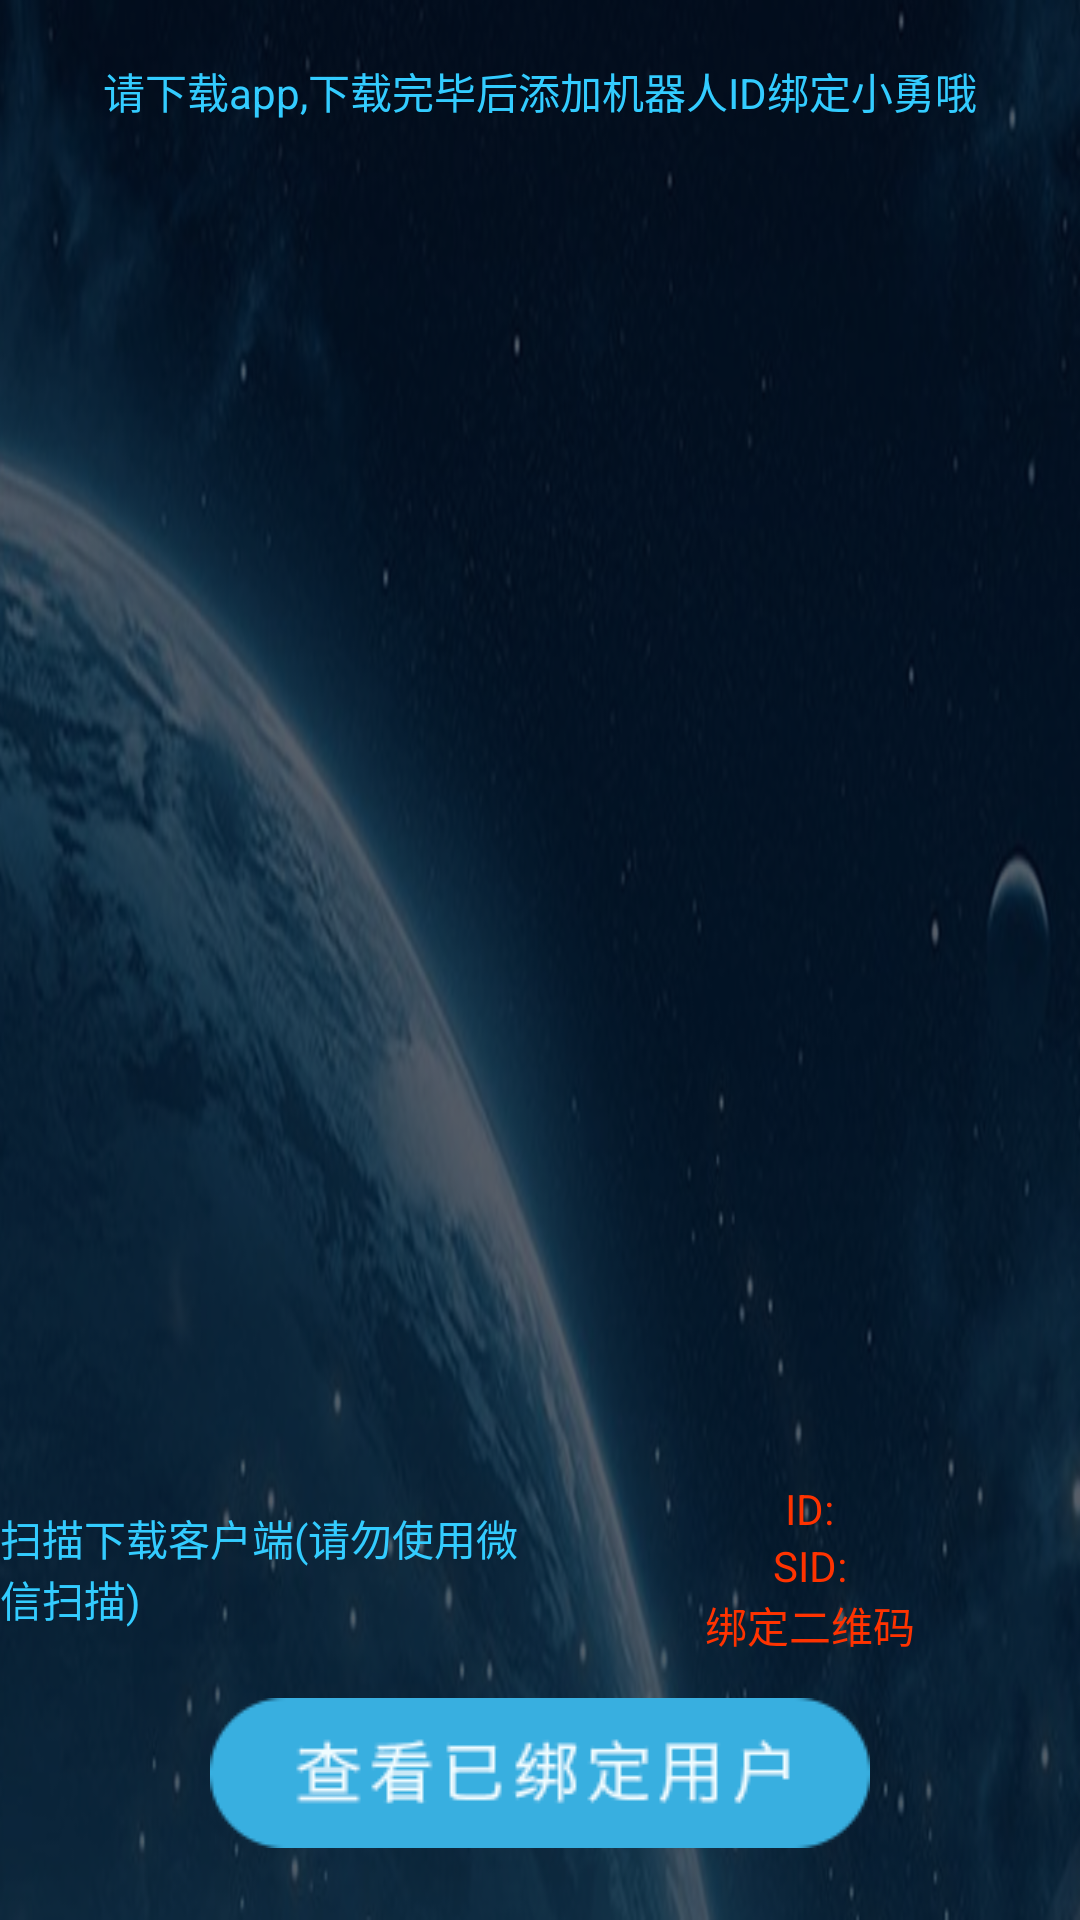

Layout XML and referenced resources for this Android screen:
<!-- AndroidManifest.xml: application theme AppTheme -->
<!-- res/layout/cdkey_activity.xml -->
<?xml version="1.0" encoding="utf-8"?>
<RelativeLayout xmlns:android="http://schemas.android.com/apk/res/android"
    xmlns:tools="http://schemas.android.com/tools"
    android:layout_width="match_parent"
    android:layout_height="match_parent"
    android:background="@drawable/bj"
    tools:context="com.yongyida.robot.qrcode.MainActivity">

    <RelativeLayout
        android:layout_width="match_parent"
        android:layout_height="wrap_content"
        android:layout_alignParentTop="true"
        android:layout_alignParentStart="true"
        android:gravity="center"
        android:paddingBottom="10dp"
        android:layout_marginTop="20dp"
        android:id="@+id/relativeLayout">

        <TextView
            android:layout_width="wrap_content"
            android:layout_height="wrap_content"
            android:text="@string/remind_dev"
            android:textColor="@color/bg_item_blue"
            android:id="@+id/tishi_tv" />
    </RelativeLayout>

    <Button
        android:layout_width="wrap_content"
        android:layout_height="wrap_content"
        android:id="@+id/user_btn"
        android:background="@drawable/bg_btn"
        android:layout_alignParentBottom="true"
        android:layout_centerHorizontal="true"
        android:layout_marginBottom="24dp" />

    <LinearLayout
        android:orientation="horizontal"
        android:layout_width="match_parent"
        android:layout_height="wrap_content"
        android:layout_above="@+id/user_btn"
        android:layout_centerHorizontal="true"
        android:layout_marginBottom="14dp"
        android:id="@+id/linearLayout">

        <RelativeLayout
            android:layout_width="match_parent"
            android:layout_height="match_parent"
            android:gravity="center"
            android:layout_weight="1">

            <TextView
                android:layout_width="wrap_content"
                android:layout_height="wrap_content"
                android:text="@string/scan_dev"
                android:textColor="@color/bg_item_blue"
                android:id="@+id/scan_tv" />
        </RelativeLayout>

        <LinearLayout
            android:orientation="vertical"
            android:layout_width="match_parent"
            android:layout_height="wrap_content"
            android:gravity="center"
            android:layout_weight="1">

            <TextView
                android:layout_width="wrap_content"
                android:layout_height="0dp"
                android:singleLine="true"
                android:text="@string/str_id"
                android:textColor="@color/bg_item_red"
                android:id="@+id/create_qr_content"
                android:layout_weight="1" />

            <TextView
                android:layout_width="wrap_content"
                android:layout_height="0dp"
                android:singleLine="true"
                android:text="@string/str_sid"
                android:textColor="@color/bg_item_red"
                android:id="@+id/create_qr_content2"
                android:layout_weight="1" />

            <TextView
                android:layout_width="wrap_content"
                android:layout_height="0dp"
                android:text="@string/bindQrcode_dev"
                android:textColor="@color/bg_item_red"
                android:id="@+id/create_qr_cdKeyword"
                android:layout_weight="1" />
        </LinearLayout>

    </LinearLayout>

    <LinearLayout
        android:orientation="horizontal"
        android:layout_width="match_parent"
        android:layout_height="match_parent"
        android:layout_centerHorizontal="true"
        android:layout_above="@+id/linearLayout"
        android:layout_below="@+id/relativeLayout">

        <RelativeLayout
            android:layout_width="match_parent"
            android:layout_height="match_parent"
            android:layout_weight="1">

            <ImageView
                android:layout_width="120dp"
                android:layout_height="120dp"
                android:id="@+id/download_qr_iv"
                android:layout_centerVertical="true"
                android:layout_centerHorizontal="true" />
        </RelativeLayout>

        <RelativeLayout
            android:layout_width="match_parent"
            android:layout_height="match_parent"
            android:layout_weight="1">

            <ImageView
                android:layout_width="120dp"
                android:layout_height="120dp"
                android:id="@+id/create_qr_iv"
                android:layout_centerVertical="true"
                android:layout_centerHorizontal="true" />
        </RelativeLayout>
    </LinearLayout>
</RelativeLayout>
<!-- resources referenced by this layout -->
<resources>
  <color name="bg_item_blue">#33CCFF</color>
  <color name="bg_item_red">#FF3300</color>
  <!-- drawable bg_btn (drawable) -->
  <?xml version="1.0" encoding="utf-8"?>
  <selector xmlns:android="http://schemas.android.com/apk/res/android">
      <item android:state_pressed="false" android:drawable="@drawable/btn_normal"/>
      
      <item android:state_pressed="true" android:drawable="@drawable/btn_down"/>
      
      <item android:drawable="@drawable/binding_user_btn_normal"/>
  </selector>
  <!-- drawable bj: png bitmap (drawable, 305603 bytes) -->
  <string name="bindQrcode_dev">绑定二维码</string>
  <string name="remind_dev">请下载app,下载完毕后添加机器人ID绑定小勇哦</string>
  <string name="scan_dev">扫描下载客户端(请勿使用微信扫描)</string>
  <string name="str_id">ID:</string>
  <string name="str_sid">SID:</string>
  <style name="AppTheme" parent="AppBaseTheme">
          
      </style>
  <!-- drawable btn_normal: png bitmap (drawable, 3991 bytes) -->
  <!-- drawable btn_down: png bitmap (drawable, 4265 bytes) -->
  <!-- drawable binding_user_btn_normal: png bitmap (drawable, 4352 bytes) -->
  <style name="AppBaseTheme" parent="@android:style/Theme.Light.NoTitleBar.Fullscreen">
          
      </style>
</resources>
